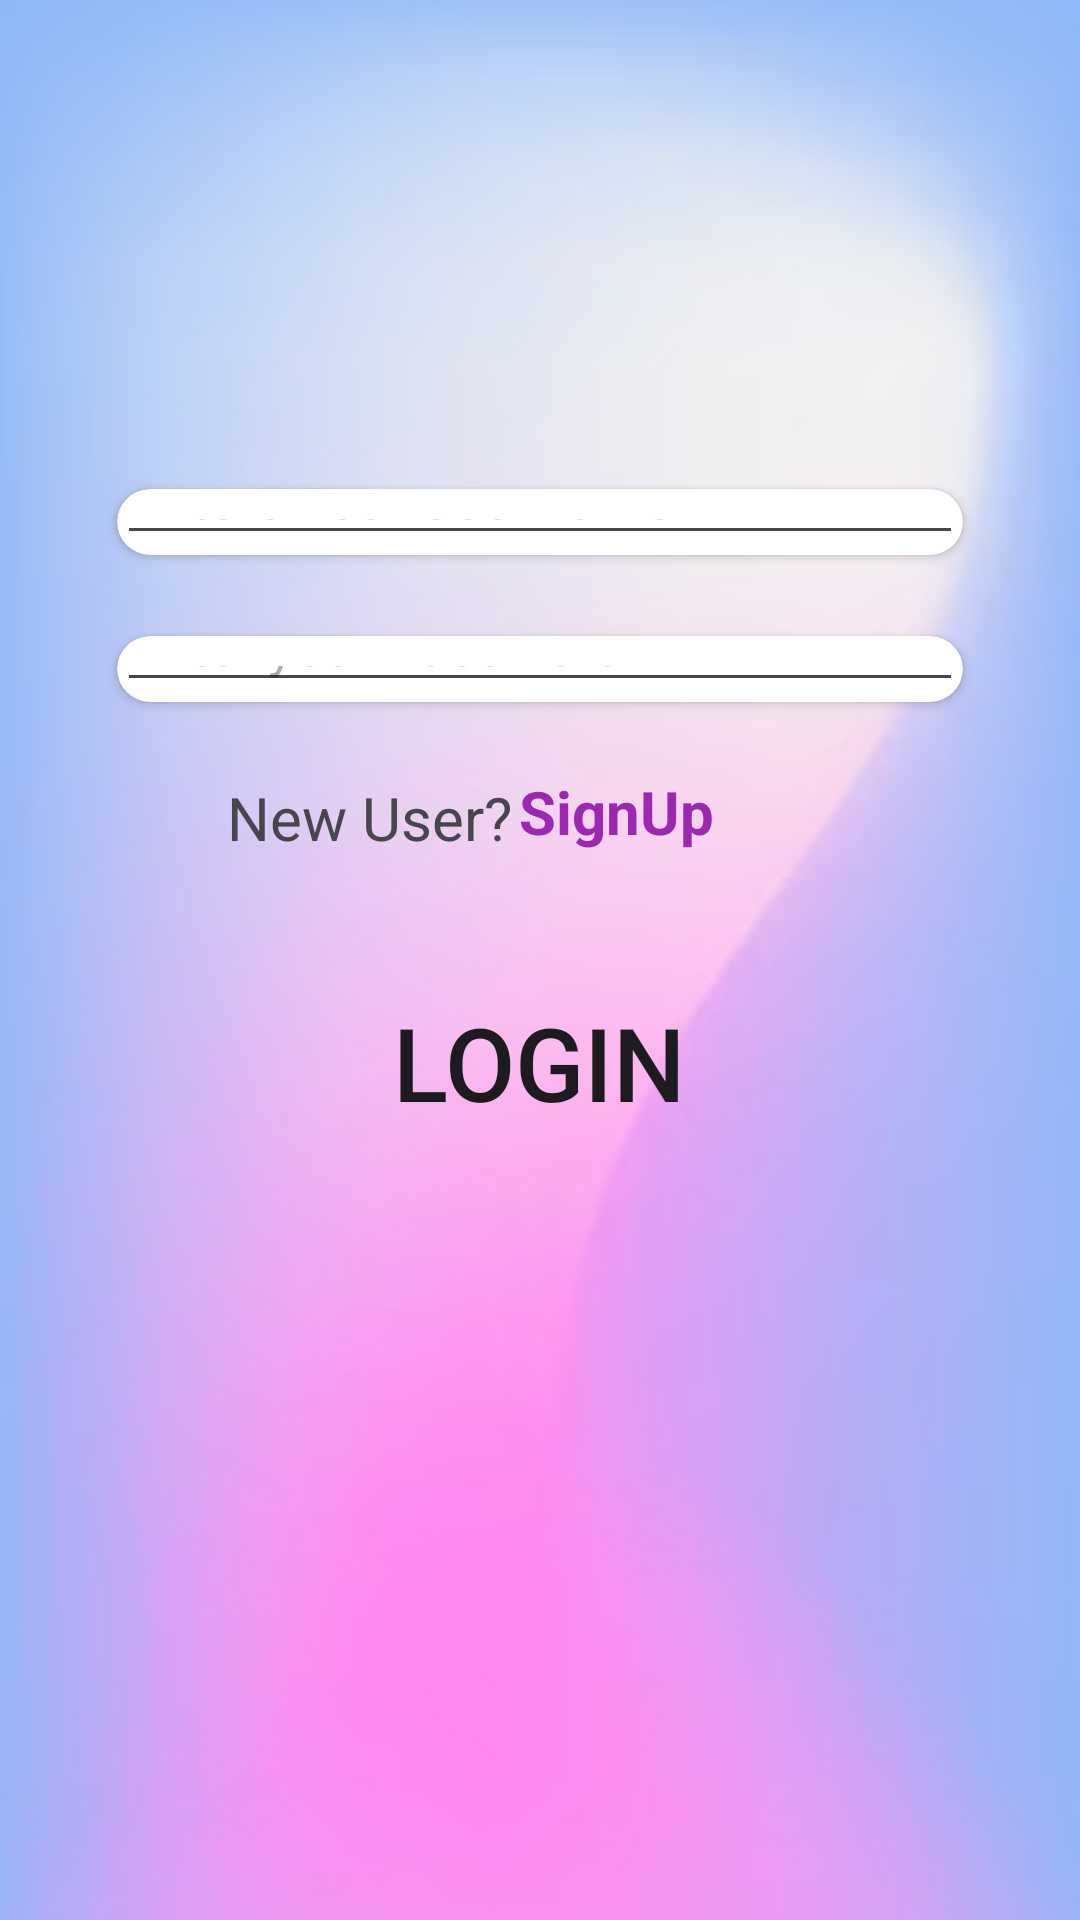

Produce the Android XML layout that renders to this screen, including the resource entries it uses.
<!-- AndroidManifest.xml: application theme Theme.EmployeeData -->
<!-- res/layout/activity_login.xml -->
<?xml version="1.0" encoding="utf-8"?>
<androidx.constraintlayout.widget.ConstraintLayout xmlns:android="http://schemas.android.com/apk/res/android"
    xmlns:app="http://schemas.android.com/apk/res-auto"
    xmlns:tools="http://schemas.android.com/tools"
    android:layout_width="match_parent"
    android:layout_height="match_parent"
    android:background="@drawable/img_1"
    tools:context=".LoginActivity">

    <androidx.cardview.widget.CardView
        android:id="@+id/cardView3"
        android:layout_width="0dp"
        android:layout_height="0dp"
        android:layout_marginStart="39dp"
        android:layout_marginTop="163dp"
        android:layout_marginEnd="39dp"
        android:layout_marginBottom="27dp"
        app:cardCornerRadius="30dp"
        app:layout_constraintBottom_toTopOf="@+id/cardView4"
        app:layout_constraintEnd_toEndOf="parent"
        app:layout_constraintStart_toStartOf="parent"
        app:layout_constraintTop_toTopOf="parent">

        <EditText
            android:id="@+id/username"
            android:layout_width="match_parent"
            android:layout_height="match_parent"
            android:ems="10"
            android:hint="Entere Your UserName"
            android:inputType="text" />

    </androidx.cardview.widget.CardView>

    <androidx.cardview.widget.CardView
        android:id="@+id/cardView4"
        android:layout_width="0dp"
        android:layout_height="0dp"
        android:layout_marginStart="39dp"
        android:layout_marginEnd="39dp"
        android:layout_marginBottom="25dp"
        app:cardCornerRadius="30dp"
        app:layout_constraintBottom_toTopOf="@+id/textView2"
        app:layout_constraintEnd_toEndOf="parent"
        app:layout_constraintStart_toStartOf="parent"
        app:layout_constraintTop_toBottomOf="@+id/cardView3">

        <EditText
            android:id="@+id/password"
            android:layout_width="match_parent"
            android:layout_height="match_parent"
            android:ems="10"
            android:hint="Enter your Password"
            android:inputType="textPassword" />
    </androidx.cardview.widget.CardView>

    <android.widget.Button
        android:id="@+id/login"
        android:layout_width="188dp"
        android:layout_height="60dp"
        android:layout_marginBottom="256dp"
        android:background="@drawable/button3gradient"
        android:text="login"
        android:textSize="34sp"
        app:cornerRadius="30dp"
        app:layout_constraintBottom_toBottomOf="parent"
        app:layout_constraintEnd_toEndOf="parent"
        app:layout_constraintHorizontal_bias="0.497"
        app:layout_constraintStart_toStartOf="parent" />

    <TextView
        android:id="@+id/textView2"
        android:layout_width="100dp"
        android:layout_height="27dp"
        android:layout_marginStart="84dp"
        android:layout_marginEnd="6dp"
        android:layout_marginBottom="354dp"
        android:text="New User?  "
        android:textSize="20sp"
        app:layout_constraintBottom_toBottomOf="parent"
        app:layout_constraintEnd_toStartOf="@+id/signup"
        app:layout_constraintStart_toStartOf="parent"
        app:layout_constraintTop_toBottomOf="@+id/cardView4" />

    <TextView
        android:id="@+id/signup"
        android:layout_width="127dp"
        android:layout_height="31dp"
        android:layout_marginEnd="60dp"
        android:text="SignUp"
        android:textColor="#9C27B0"
        android:textColorHint="#F10707"
        android:textSize="20sp"
        android:textStyle="bold"
        app:layout_constraintBottom_toBottomOf="@+id/textView2"
        app:layout_constraintEnd_toEndOf="parent"
        app:layout_constraintTop_toTopOf="@+id/textView2" />

</androidx.constraintlayout.widget.ConstraintLayout>
<!-- resources referenced by this layout -->
<resources>
  <!-- drawable img_1: png bitmap (drawable, 81667 bytes) -->
  <style name="Theme.EmployeeData" parent="Base.Theme.EmployeeData" />
  <style name="Base.Theme.EmployeeData" parent="Theme.Material3.DayNight.NoActionBar">
          
          
      </style>
</resources>
